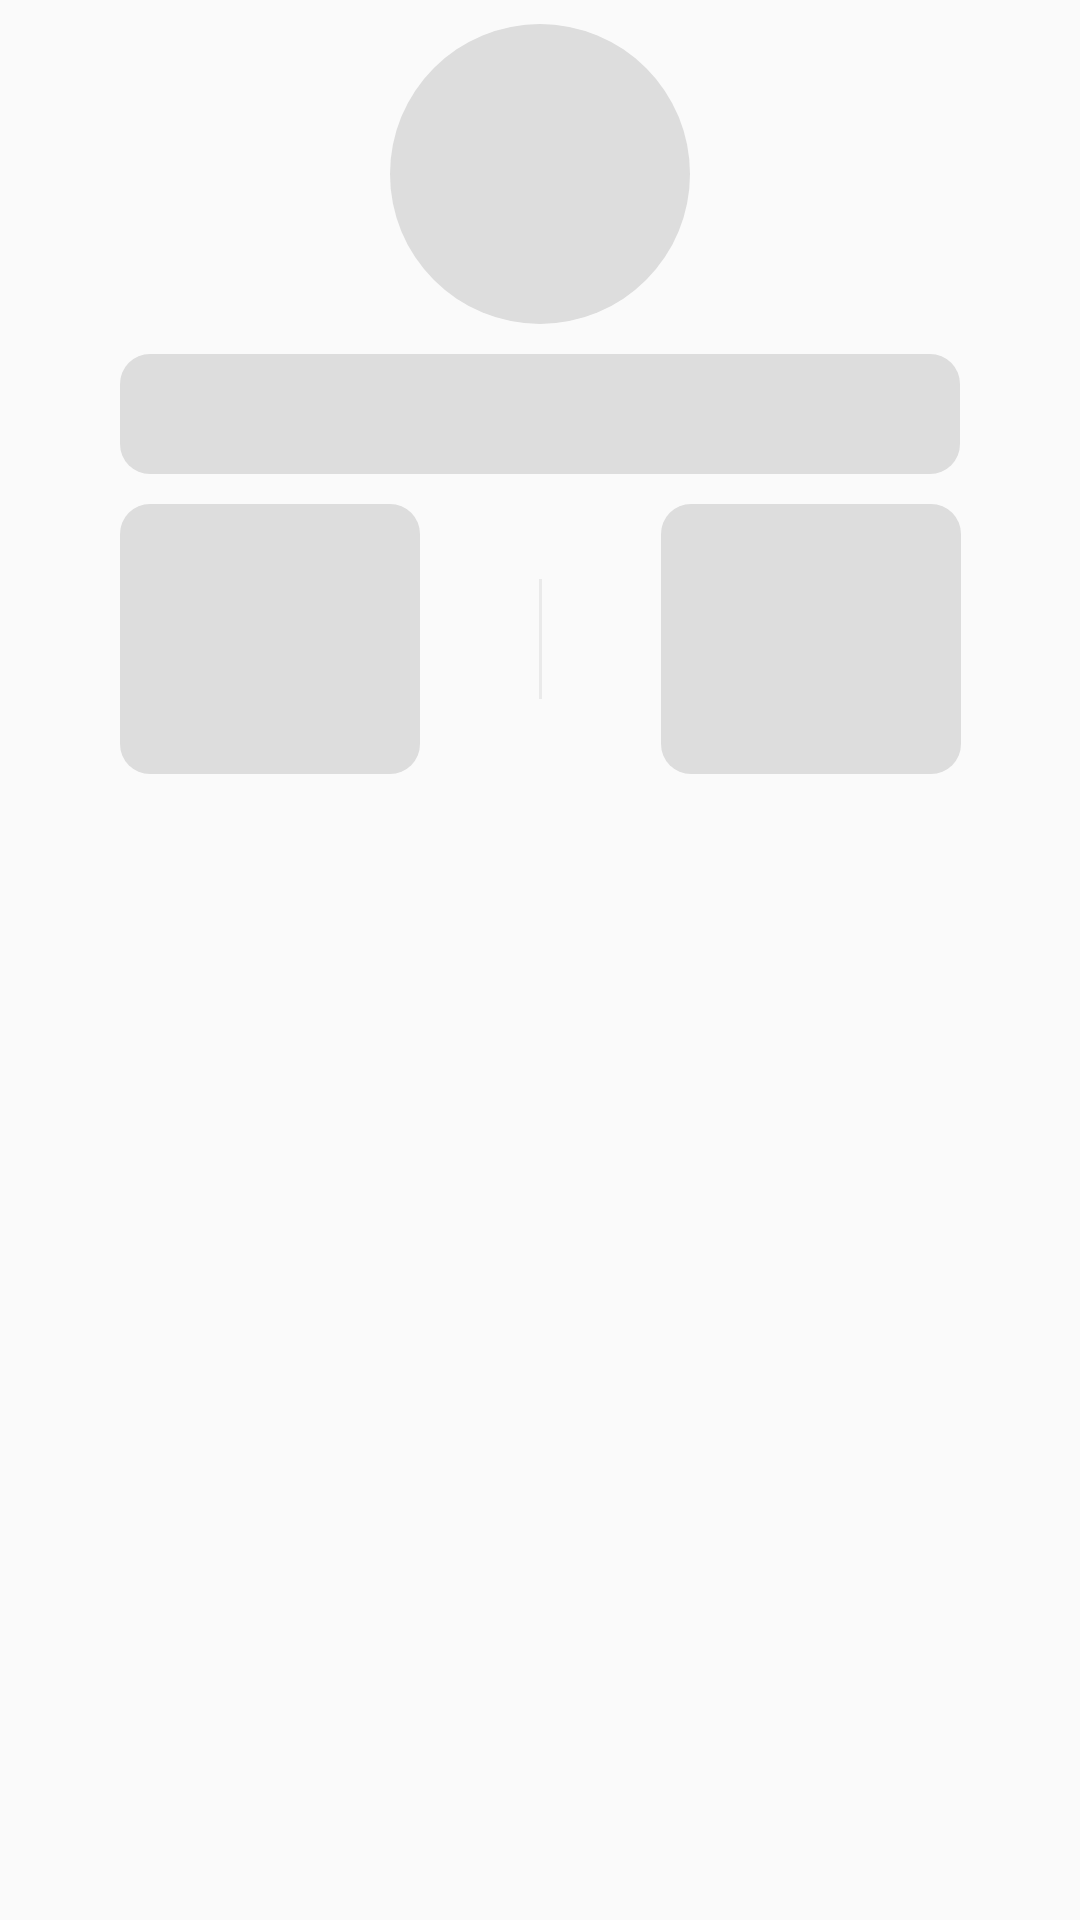

Android layout source for this screen:
<!-- AndroidManifest.xml: application theme AppTheme -->
<!-- res/layout/shimmer_profile.xml -->
<?xml version="1.0" encoding="utf-8"?>
<androidx.constraintlayout.widget.ConstraintLayout
    xmlns:android="http://schemas.android.com/apk/res/android"
    xmlns:app="http://schemas.android.com/apk/res-auto"
    android:layout_width="match_parent"
    android:layout_height="match_parent">

    <View
        android:id="@+id/circularImageView"
        android:layout_width="100dp"
        android:layout_height="100dp"
        android:layout_marginTop="8dp"
        app:layout_constraintCircleRadius="100dp"
        android:background="@drawable/bg_ellipse_grey_shimmer"
        app:layout_constraintEnd_toEndOf="parent"
        app:layout_constraintStart_toStartOf="parent"
        app:layout_constraintTop_toTopOf="parent" />

    <View
        android:id="@+id/view4"
        android:layout_width="280dp"
        android:layout_height="40dp"
        android:layout_marginTop="10dp"
        android:background="@drawable/bg_rectangle_grey_shimmer"
        app:layout_constraintEnd_toEndOf="parent"
        app:layout_constraintStart_toStartOf="parent"
        app:layout_constraintTop_toBottomOf="@+id/circularImageView" />

    <androidx.constraintlayout.widget.ConstraintLayout
        android:id="@+id/constraintLayout4"
        android:layout_width="match_parent"
        android:layout_height="wrap_content"
        android:layout_marginTop="10dp"
        app:layout_constraintEnd_toEndOf="parent"
        app:layout_constraintStart_toStartOf="parent"
        app:layout_constraintTop_toBottomOf="@+id/view4">

        <LinearLayout
            android:id="@+id/linearLayout3"
            android:layout_width="100dp"
            android:layout_height="90dp"
            android:background="@drawable/bg_rectangle_grey_shimmer"
            android:orientation="vertical"
            app:layout_constraintEnd_toStartOf="@+id/view3"
            app:layout_constraintStart_toStartOf="parent"
            app:layout_constraintTop_toTopOf="parent" />

        <View
            android:id="@+id/view3"
            android:layout_width="1dp"
            android:layout_height="40dp"
            android:background="@color/grayPrimary"
            app:layout_constraintBottom_toBottomOf="parent"
            app:layout_constraintEnd_toEndOf="parent"
            app:layout_constraintStart_toStartOf="parent"
            app:layout_constraintTop_toTopOf="parent" />

        <LinearLayout
            android:id="@+id/linearLayout4"
            android:layout_width="100dp"
            android:layout_height="90dp"
            android:background="@drawable/bg_rectangle_grey_shimmer"
            android:orientation="vertical"
            app:layout_constraintEnd_toEndOf="parent"
            app:layout_constraintStart_toEndOf="@+id/view3"
            app:layout_constraintTop_toTopOf="parent" />
    </androidx.constraintlayout.widget.ConstraintLayout>

</androidx.constraintlayout.widget.ConstraintLayout>
<!-- resources referenced by this layout -->
<resources>
  <color name="grayPrimary">#eaeaea</color>
  <!-- drawable bg_ellipse_grey_shimmer (drawable) -->
  <?xml version="1.0" encoding="utf-8"?>
  <shape xmlns:android="http://schemas.android.com/apk/res/android">
      <solid
          android:color="@color/shimmerGrey"/>
      <corners
          android:radius="80dp"/>
  </shape>
  <!-- drawable bg_rectangle_grey_shimmer (drawable) -->
  <?xml version="1.0" encoding="utf-8"?>
  <shape xmlns:android="http://schemas.android.com/apk/res/android">
      <solid
          android:color="@color/shimmerGrey"/>
      <corners
          android:radius="10dp"/>
  </shape>
  <style name="AppTheme" parent="Theme.AppCompat.Light.DarkActionBar">
          
          <item name="colorPrimary">@color/colorPrimary</item>
          <item name="colorPrimaryDark">@color/colorPrimaryDark</item>
          <item name="colorAccent">@color/colorAccent</item>
      </style>
  <color name="shimmerGrey">#dddddd</color>
  <color name="colorPrimary">#182657</color>
  <color name="colorPrimaryDark">#182657</color>
  <color name="colorAccent">#03DAC5</color>
</resources>
